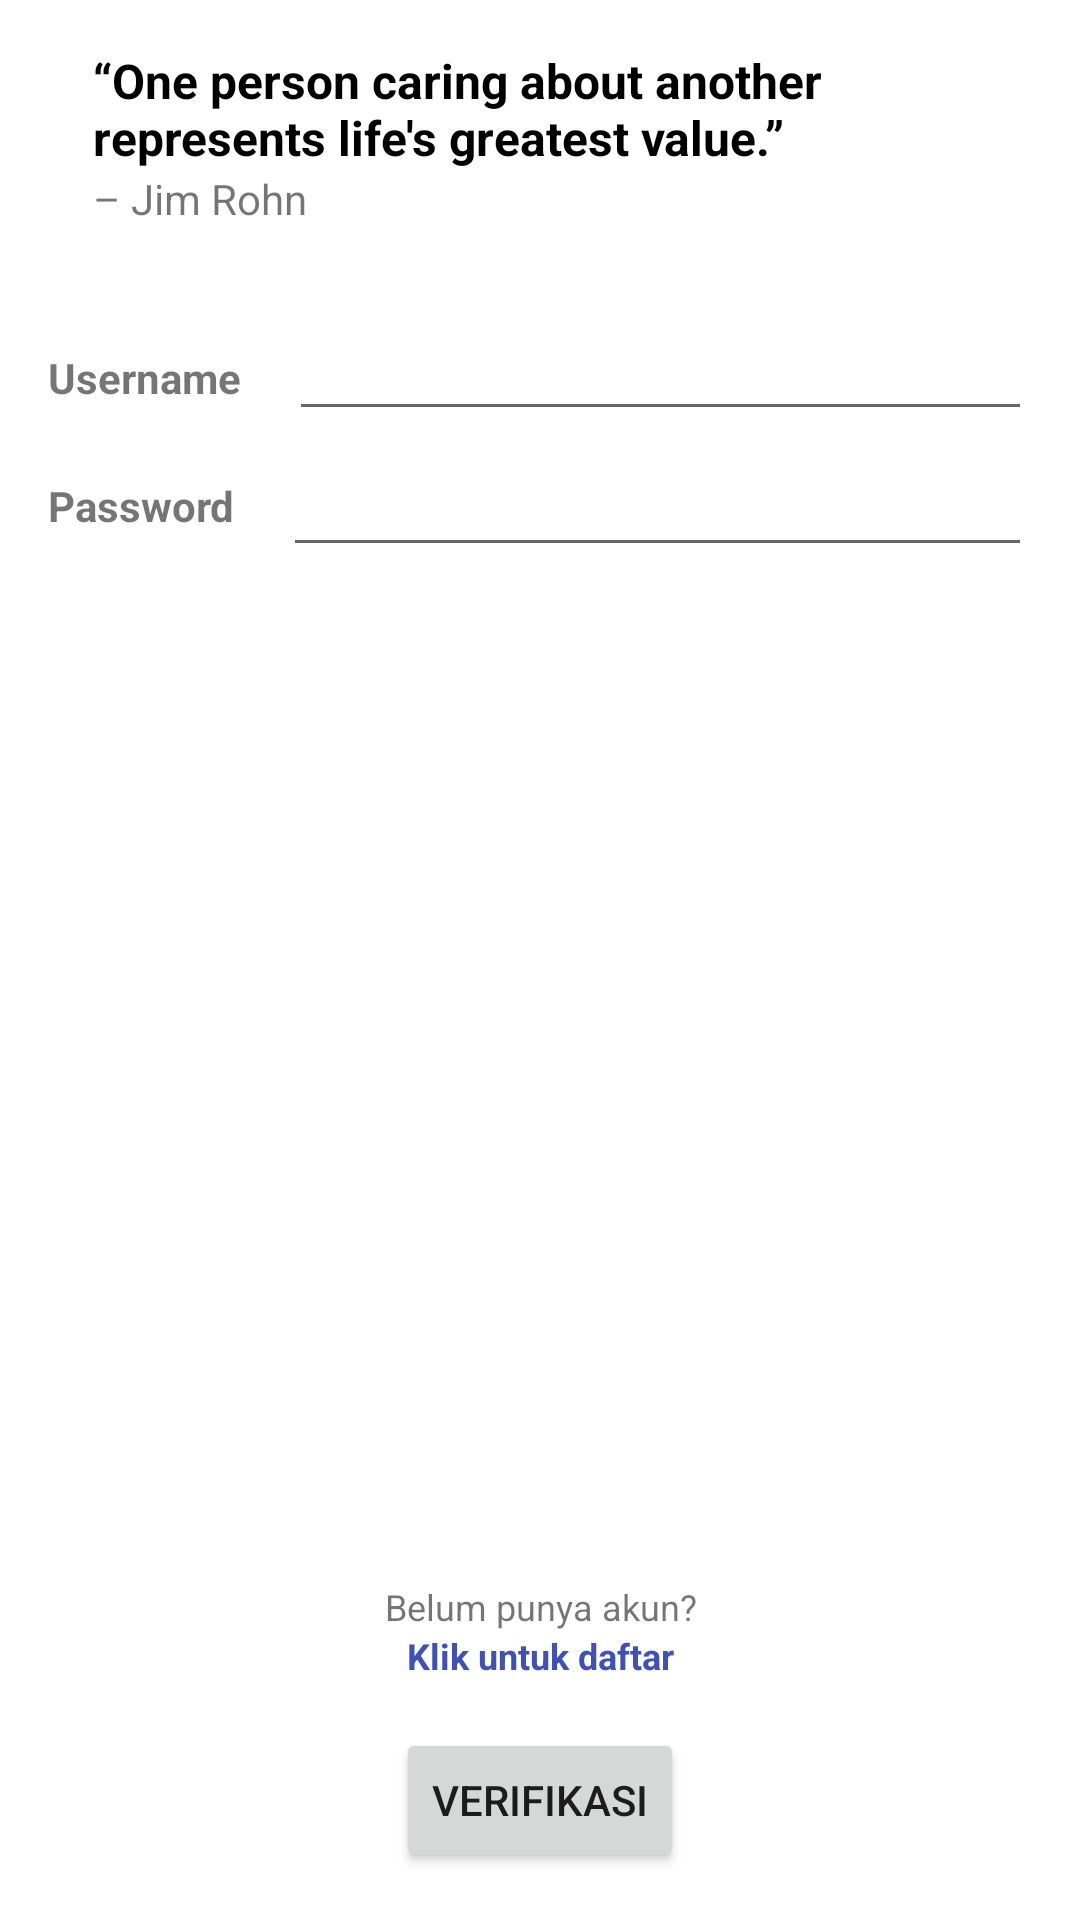

Layout XML and referenced resources for this Android screen:
<!-- AndroidManifest.xml: application theme Theme.CareXpert -->
<!-- res/layout/activity_login_page.xml -->
<?xml version="1.0" encoding="utf-8"?>
<androidx.constraintlayout.widget.ConstraintLayout xmlns:android="http://schemas.android.com/apk/res/android"
    xmlns:app="http://schemas.android.com/apk/res-auto"
    xmlns:tools="http://schemas.android.com/tools"
    android:layout_width="match_parent"
    android:layout_height="match_parent"
    tools:context=".LoginPage">

    <TextView
        android:id="@+id/FailedSucess"
        android:layout_width="wrap_content"
        android:layout_height="wrap_content"
        android:layout_marginTop="32dp"
        app:layout_constraintStart_toStartOf="@+id/textView17"
        app:layout_constraintTop_toBottomOf="@+id/password" />

    <LinearLayout
        android:id="@+id/linearLayout5"
        android:layout_width="match_parent"
        android:layout_height="wrap_content"
        android:layout_marginStart="16dp"
        android:layout_marginTop="16dp"
        android:layout_marginEnd="16dp"
        android:orientation="horizontal"
        android:weightSum="3"
        app:layout_constraintEnd_toEndOf="parent"
        app:layout_constraintStart_toStartOf="parent"
        app:layout_constraintTop_toTopOf="parent">

        <LinearLayout
            android:layout_width="match_parent"
            android:layout_height="wrap_content"
            android:layout_gravity="center_vertical"
            android:layout_weight="2"
            android:orientation="vertical"
            android:paddingLeft="15dp">

            <TextView
                android:id="@+id/abc"
                android:layout_width="match_parent"
                android:layout_height="wrap_content"
                android:text="“One person caring about another represents life's greatest value.”"
                android:textColor="#000000"
                android:textSize="16sp"
                android:textStyle="bold" />

            <TextView
                android:id="@+id/textView14"
                android:layout_width="match_parent"
                android:layout_height="wrap_content"
                android:text="– Jim Rohn" />
        </LinearLayout>
    </LinearLayout>

    <EditText
        android:id="@+id/username"
        android:layout_width="0dp"
        android:layout_height="wrap_content"
        android:layout_marginStart="16dp"
        android:layout_marginTop="32dp"
        android:layout_marginEnd="16dp"
        android:textSize="14sp"
        app:layout_constraintEnd_toEndOf="parent"
        app:layout_constraintStart_toEndOf="@+id/textView15"
        app:layout_constraintTop_toBottomOf="@+id/linearLayout5" />

    <Button
        android:id="@+id/verifikasi"
        android:layout_width="wrap_content"
        android:layout_height="wrap_content"
        android:layout_marginBottom="16dp"
        android:text="VERIFIKASI"
        app:layout_constraintBottom_toBottomOf="parent"
        app:layout_constraintEnd_toEndOf="parent"
        app:layout_constraintStart_toStartOf="parent" />

    <TextView
        android:id="@+id/textView15"
        android:layout_width="wrap_content"
        android:layout_height="wrap_content"
        android:layout_marginStart="16dp"
        android:text="Username"
        android:textSize="14sp"
        android:textStyle="bold"
        app:layout_constraintBottom_toBottomOf="@+id/username"
        app:layout_constraintStart_toStartOf="parent"
        app:layout_constraintTop_toTopOf="@+id/username" />

    <TextView
        android:id="@+id/textView17"
        android:layout_width="wrap_content"
        android:layout_height="wrap_content"
        android:text="Password"
        android:textStyle="bold"
        app:layout_constraintBottom_toBottomOf="@+id/password"
        app:layout_constraintStart_toStartOf="@+id/textView15"
        app:layout_constraintTop_toTopOf="@+id/password" />

    <EditText
        android:id="@+id/password"
        android:layout_width="0dp"
        android:layout_height="wrap_content"
        android:layout_marginStart="16dp"
        android:layout_marginTop="4dp"
        android:layout_marginEnd="16dp"
        android:ems="10"
        android:inputType="textPassword"
        app:layout_constraintEnd_toEndOf="parent"
        app:layout_constraintStart_toEndOf="@+id/textView17"
        app:layout_constraintTop_toBottomOf="@+id/username" />

    <TextView
        android:id="@+id/textView18"
        android:layout_width="wrap_content"
        android:layout_height="wrap_content"
        android:text="Belum punya akun?"
        android:textSize="12sp"
        app:layout_constraintBottom_toTopOf="@+id/daftar"
        app:layout_constraintEnd_toEndOf="@+id/daftar"
        app:layout_constraintStart_toStartOf="@+id/daftar" />

    <TextView
        android:id="@+id/daftar"
        android:layout_width="wrap_content"
        android:layout_height="wrap_content"
        android:layout_marginBottom="16dp"
        android:text="Klik untuk daftar"
        android:textColor="#3F51B5"
        android:textSize="12sp"
        android:textStyle="bold"
        app:layout_constraintBottom_toTopOf="@+id/verifikasi"
        app:layout_constraintEnd_toEndOf="@+id/verifikasi"
        app:layout_constraintStart_toStartOf="@+id/verifikasi" />
</androidx.constraintlayout.widget.ConstraintLayout>
<!-- resources referenced by this layout -->
<resources>
  <style name="Theme.CareXpert" parent="Theme.MaterialComponents.DayNight.NoActionBar">
          
          <item name="colorPrimary">#005C9A</item>
          <item name="colorPrimaryVariant">#005C9A</item>
          <item name="colorOnPrimary">@color/white</item>
          
          <item name="colorSecondary">@color/teal_200</item>
          <item name="colorSecondaryVariant">@color/teal_700</item>
          <item name="colorOnSecondary">@color/black</item>
          
          <item name="android:statusBarColor" tools:targetApi="l">?attr/colorPrimaryVariant</item>
          
      </style>
  <color name="white">#FFFFFFFF</color>
  <color name="teal_200">#FF03DAC5</color>
  <color name="teal_700">#FF018786</color>
  <color name="black">#FF000000</color>
</resources>
